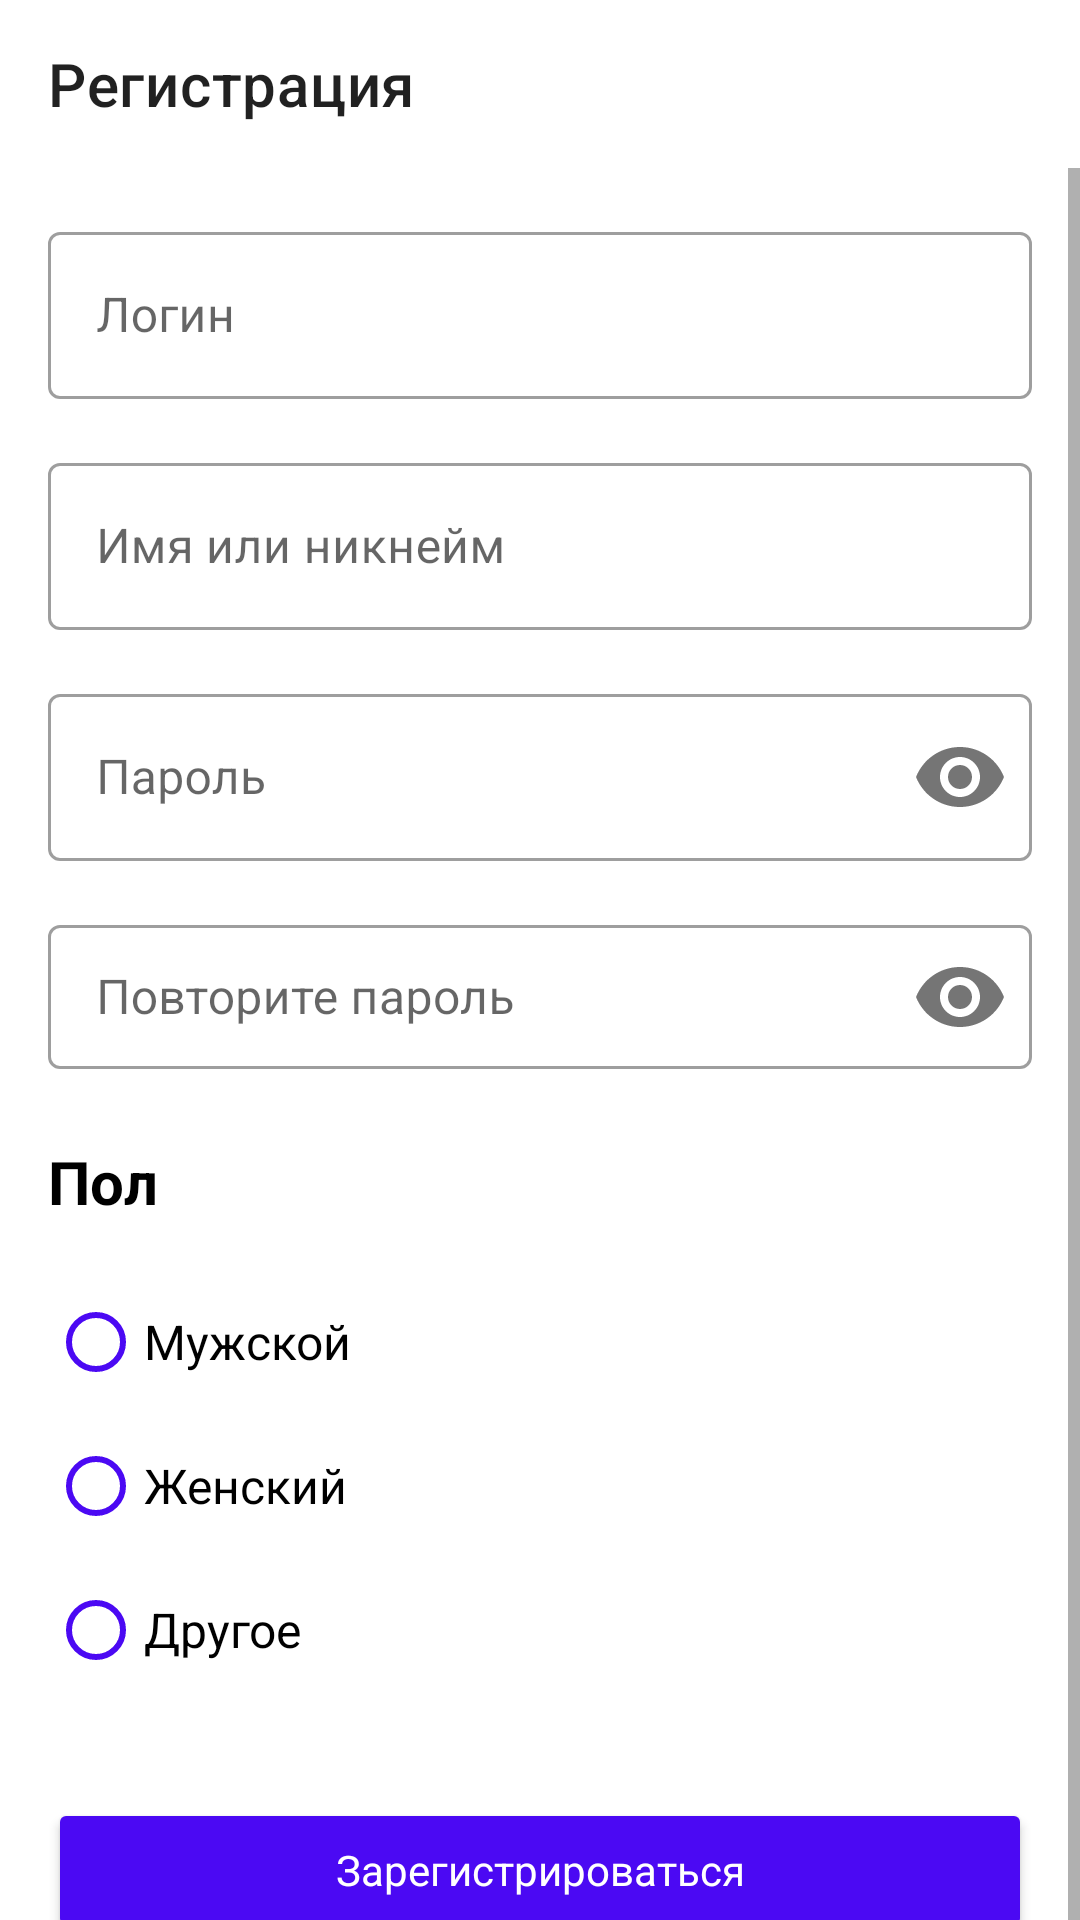

Here is an Android app screen rendered from its layout file. Give the layout XML and the strings, colors and styles it references.
<!-- AndroidManifest.xml: application theme Theme.Activity -->
<!-- res/layout/activity_registration.xml -->
<?xml version="1.0" encoding="utf-8"?>
<androidx.constraintlayout.widget.ConstraintLayout xmlns:android="http://schemas.android.com/apk/res/android"
    xmlns:app="http://schemas.android.com/apk/res-auto"
    xmlns:tools="http://schemas.android.com/tools"
    android:layout_width="match_parent"
    android:layout_height="match_parent"
    android:background="@color/white"
    android:backgroundTint="@color/white"
    tools:context=".main.Registration">

    <androidx.appcompat.widget.Toolbar
        android:id="@+id/toolbar_registration"
        android:layout_width="match_parent"
        android:layout_height="wrap_content"
        android:onClick="back"
        app:layout_constraintEnd_toEndOf="parent"
        app:layout_constraintStart_toStartOf="parent"
        app:layout_constraintTop_toTopOf="parent"
        app:navigationIcon="@drawable/ic_arrow_back"
        app:title="@string/registration2_text" />

    <ScrollView
        android:id="@+id/scrollView2"
        android:layout_width="match_parent"
        android:layout_height="wrap_content"
        app:layout_constraintBottom_toBottomOf="parent"
        app:layout_constraintEnd_toEndOf="parent"
        app:layout_constraintHorizontal_bias="0.0"
        app:layout_constraintStart_toStartOf="parent"
        app:layout_constraintTop_toBottomOf="@+id/toolbar_registration"
        app:layout_constraintVertical_bias="0.0">

        <LinearLayout
            android:layout_width="match_parent"
            android:layout_height="wrap_content"
            android:orientation="vertical">

            <com.google.android.material.textfield.TextInputLayout
                android:id="@+id/login_registration"
                android:layout_width="match_parent"
                android:layout_height="match_parent"
                android:layout_marginStart="16dp"
                android:layout_marginTop="16dp"
                android:layout_marginEnd="16dp">


                <com.google.android.material.textfield.TextInputEditText
                    android:layout_width="match_parent"
                    android:layout_height="wrap_content"
                    android:hint="@string/login_text" />
            </com.google.android.material.textfield.TextInputLayout>

            <com.google.android.material.textfield.TextInputLayout
                android:id="@+id/name_registration"
                android:layout_width="match_parent"
                android:layout_height="match_parent"
                android:layout_marginStart="16dp"
                android:layout_marginTop="16dp"
                android:layout_marginEnd="16dp">

                <com.google.android.material.textfield.TextInputEditText
                    android:layout_width="match_parent"
                    android:layout_height="wrap_content"
                    android:hint="@string/name_or_nickname_text" />

            </com.google.android.material.textfield.TextInputLayout>


            <com.google.android.material.textfield.TextInputLayout
                android:id="@+id/password_registration"
                android:layout_width="match_parent"
                android:layout_height="match_parent"
                android:layout_marginStart="16dp"
                android:layout_marginTop="16dp"
                android:layout_marginEnd="16dp"
                app:passwordToggleEnabled="true">

                <com.google.android.material.textfield.TextInputEditText
                    android:layout_width="match_parent"
                    android:layout_height="wrap_content"
                    android:hint="@string/password_text"
                    android:password="true" />
            </com.google.android.material.textfield.TextInputLayout>

            <com.google.android.material.textfield.TextInputLayout
                android:id="@+id/repeat_password_registration"
                android:layout_width="match_parent"
                android:layout_height="match_parent"
                android:layout_marginStart="16dp"
                android:layout_marginTop="16dp"
                android:layout_marginEnd="16dp"
                app:passwordToggleEnabled="true">

                <com.google.android.material.textfield.TextInputEditText
                    android:layout_width="match_parent"
                    android:layout_height="48sp"
                    android:hint="@string/repeat_password_text"
                    android:password="true" />
            </com.google.android.material.textfield.TextInputLayout>

            <TextView
                android:layout_width="60dp"
                android:layout_height="wrap_content"
                android:layout_marginStart="16dp"
                android:layout_marginTop="24dp"
                android:fontFamily="sans-serif"
                android:text="@string/sex_text"
                android:textColor="@color/black"
                android:textSize="20sp"
                android:textStyle="bold" />

            <RadioGroup
                android:id="@+id/select_sex"
                android:layout_width="match_parent"
                android:layout_height="match_parent"
                android:layout_marginStart="16dp"
                android:layout_marginTop="16dp"
                android:layout_marginEnd="16dp">

                <RadioButton
                    android:id="@+id/radioButtonMale"
                    android:layout_width="match_parent"
                    android:layout_height="wrap_content"
                    android:text="@string/registration_male_text"
                    android:textSize="16sp" />

                <RadioButton
                    android:id="@+id/radioButtonFemale"
                    android:layout_width="match_parent"
                    android:layout_height="wrap_content"
                    android:text="@string/registration_female_text"
                    android:textSize="16sp" />

                <RadioButton
                    android:id="@+id/radioButtonOther"
                    android:layout_width="match_parent"
                    android:layout_height="wrap_content"
                    android:text="@string/registration_other_text"
                    android:textSize="16sp" />
            </RadioGroup>

            <Button
                android:id="@+id/buttonRegistration"
                android:layout_width="match_parent"
                android:layout_height="wrap_content"
                android:layout_marginStart="16dp"
                android:layout_marginTop="32dp"
                android:layout_marginEnd="16dp"
                android:backgroundTint="@color/primary"
                android:fontFamily="sans-serif"
                android:text="@string/button_text"
                android:textAllCaps="false"
                android:textColor="@color/white" />

            <TextView
                android:id="@+id/textView2"
                android:layout_width="match_parent"
                android:layout_height="wrap_content"
                android:layout_marginStart="16dp"
                android:layout_marginTop="24dp"
                android:layout_marginEnd="16dp"
                android:gravity="center"
                android:text="@string/registration_text"
                android:textColor="@color/black"
                android:textSize="12sp" />
        </LinearLayout>
    </ScrollView>

</androidx.constraintlayout.widget.ConstraintLayout>
<!-- resources referenced by this layout -->
<resources>
  <color name="black">#FF000000</color>
  <color name="primary">#4B09F3</color>
  <color name="white">#FFFFFFFF</color>
  <string name="button_text">Зарегистрироваться</string>
  <string name="login_text">Логин</string>
  <string name="name_or_nickname_text">Имя или никнейм</string>
  <string name="password_text">Пароль</string>
  <string name="registration2_text">Регистрация</string>
  <string name="registration_female_text">Женский</string>
  <string name="registration_male_text">Мужской</string>
  <string name="registration_other_text">Другое</string>
  <string name="registration_text">Нажимая на кнопку, вы соглашаетесь с политикой конфиденциальности и обработки персональных данных, а также принимаете пользовательское соглашение</string>
  <string name="repeat_password_text">Повторите пароль</string>
  <string name="sex_text">Пол</string>
  <style name="Theme.Activity" parent="Theme.MaterialComponents.DayNight.NoActionBar">
          
          <item name="colorPrimary">@color/purple_500</item>
          <item name="colorPrimaryVariant">@color/purple_700</item>
          <item name="colorOnPrimary">@color/white</item>
          
          <item name="colorSecondary">@color/teal_200</item>
          <item name="colorSecondaryVariant">@color/teal_700</item>
          <item name="colorOnSecondary">@color/black</item>
          
          <item name="android:statusBarColor" tools:targetApi="l">@color/white</item>
          
          <item name="windowActionBar">false</item>
          <item name="android:windowNoTitle">true</item>
          <item name="textInputStyle">@style/Widget.MaterialComponents.TextInputLayout.OutlinedBox</item>
          <item name="materialButtonStyle">@style/Widget.MaterialComponents.Button.TextButton</item>
          <item name="imageButtonStyle">@style/Widget.MaterialComponents.Button.TextButton</item>
          <item name="fontFamily">sans-serif</item>
          <item name="buttonTint">@color/primary</item>
      </style>
  <color name="purple_500">#FF6200EE</color>
  <color name="purple_700">#FF3700B3</color>
  <color name="teal_200">#FF03DAC5</color>
  <color name="teal_700">#FF018786</color>
</resources>
